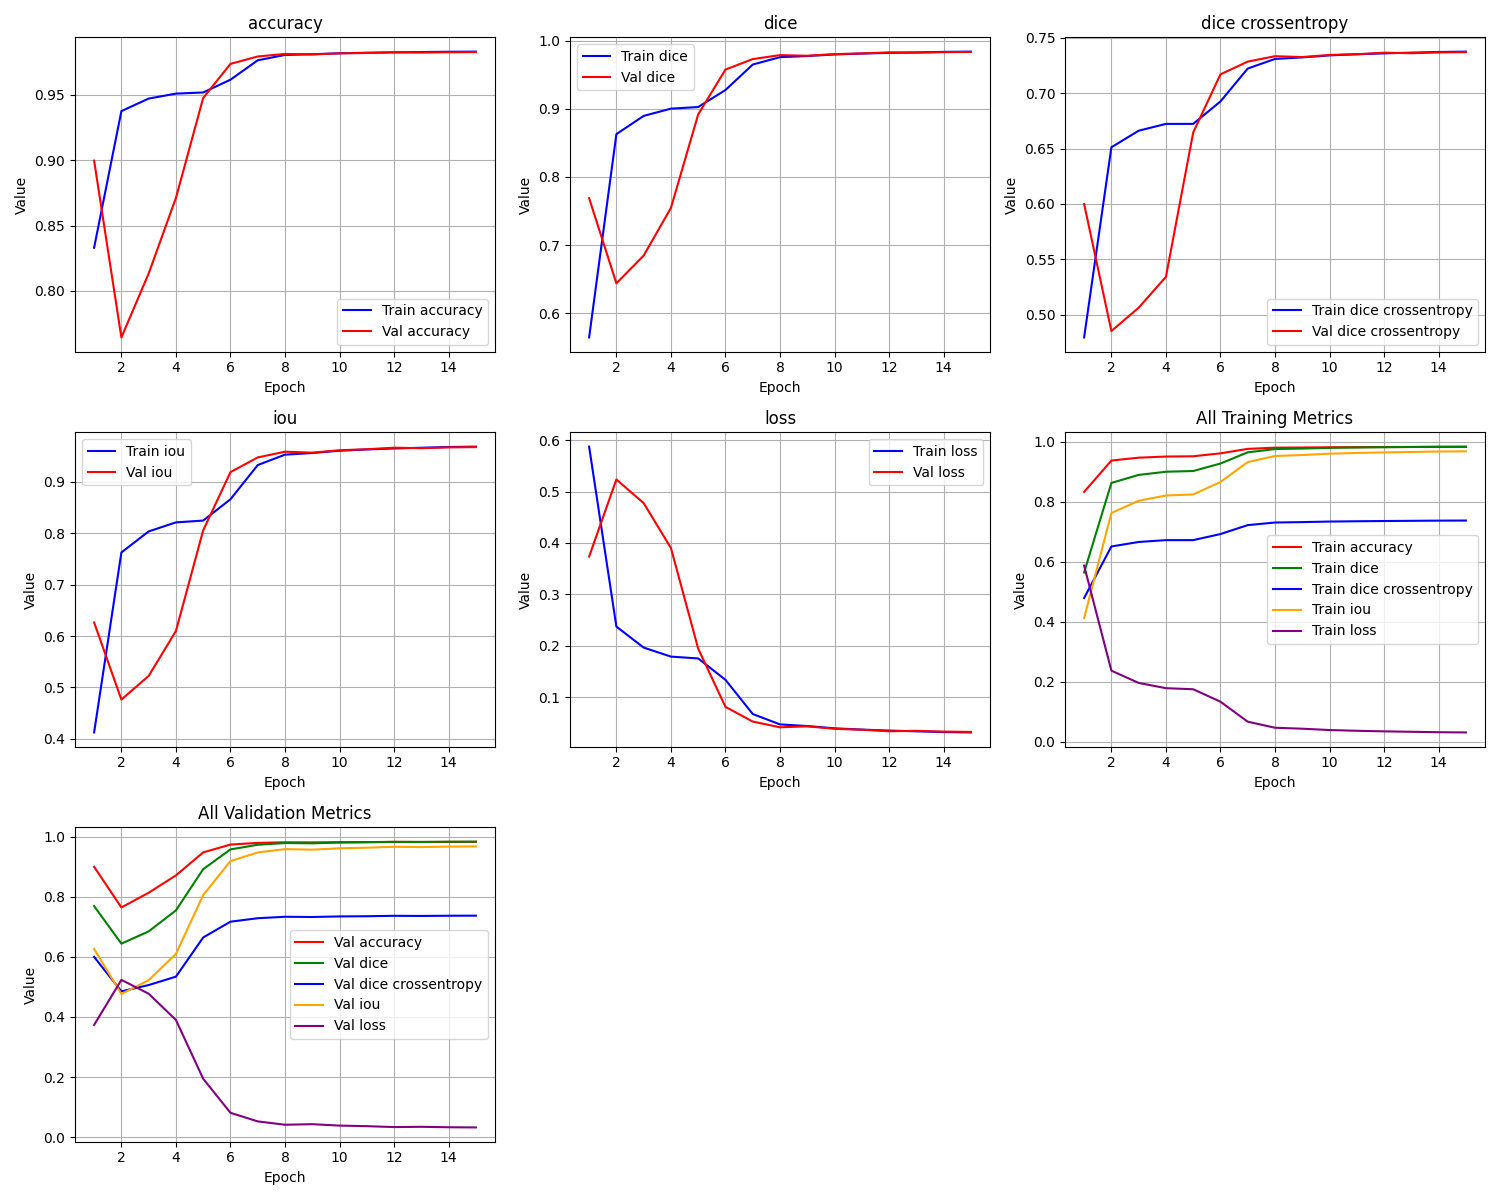

The file beside this chart, header and first rows:
epoch, train_loss, train_iou, train_dice, train_dice crossentropy, train_accuracy, val_loss, val_iou, val_dice, val_dice crossentropy, val_accuracy
1, 0.5874, 0.4126, 0.5647, 0.4795, 0.8331, 0.3736, 0.6264, 0.7689, 0.6, 0.8996
2, 0.2374, 0.7626, 0.8629, 0.6512, 0.9375, 0.5235, 0.4765, 0.644, 0.4853, 0.7645
3, 0.1966, 0.8034, 0.8896, 0.6662, 0.9471, 0.4775, 0.5225, 0.6848, 0.5063, 0.8133
4, 0.179, 0.821, 0.9002, 0.6723, 0.9508, 0.3902, 0.6098, 0.7547, 0.5342, 0.8711
5, 0.1755, 0.8245, 0.9026, 0.6723, 0.9517, 0.1944, 0.8056, 0.8918, 0.6646, 0.9476
6, 0.1339, 0.866, 0.9276, 0.6926, 0.9615, 0.08129, 0.9187, 0.9575, 0.7171, 0.9736
7, 0.06742, 0.9325, 0.9649, 0.7223, 0.9763, 0.05271, 0.9473, 0.9729, 0.7286, 0.9792
8, 0.0472, 0.9527, 0.9757, 0.731, 0.9804, 0.04159, 0.9584, 0.9788, 0.7335, 0.9812
9, 0.04402, 0.9559, 0.9774, 0.7324, 0.981, 0.04342, 0.9566, 0.9778, 0.7327, 0.9808
10, 0.03959, 0.9603, 0.9797, 0.7342, 0.9817, 0.0387, 0.9613, 0.9803, 0.7346, 0.9816
11, 0.0371, 0.9628, 0.981, 0.7352, 0.9821, 0.03682, 0.9632, 0.9812, 0.7352, 0.9819
12, 0.0352, 0.9647, 0.982, 0.736, 0.9824, 0.03382, 0.9662, 0.9828, 0.7366, 0.9824
13, 0.03377, 0.9661, 0.9828, 0.7367, 0.9826, 0.03474, 0.9653, 0.9823, 0.7362, 0.9822
14, 0.0323, 0.9676, 0.9835, 0.7373, 0.9828, 0.03322, 0.9668, 0.9831, 0.7369, 0.9825
15, 0.0316, 0.9683, 0.9839, 0.7376, 0.9829, 0.03262, 0.9674, 0.9834, 0.7371, 0.9826
